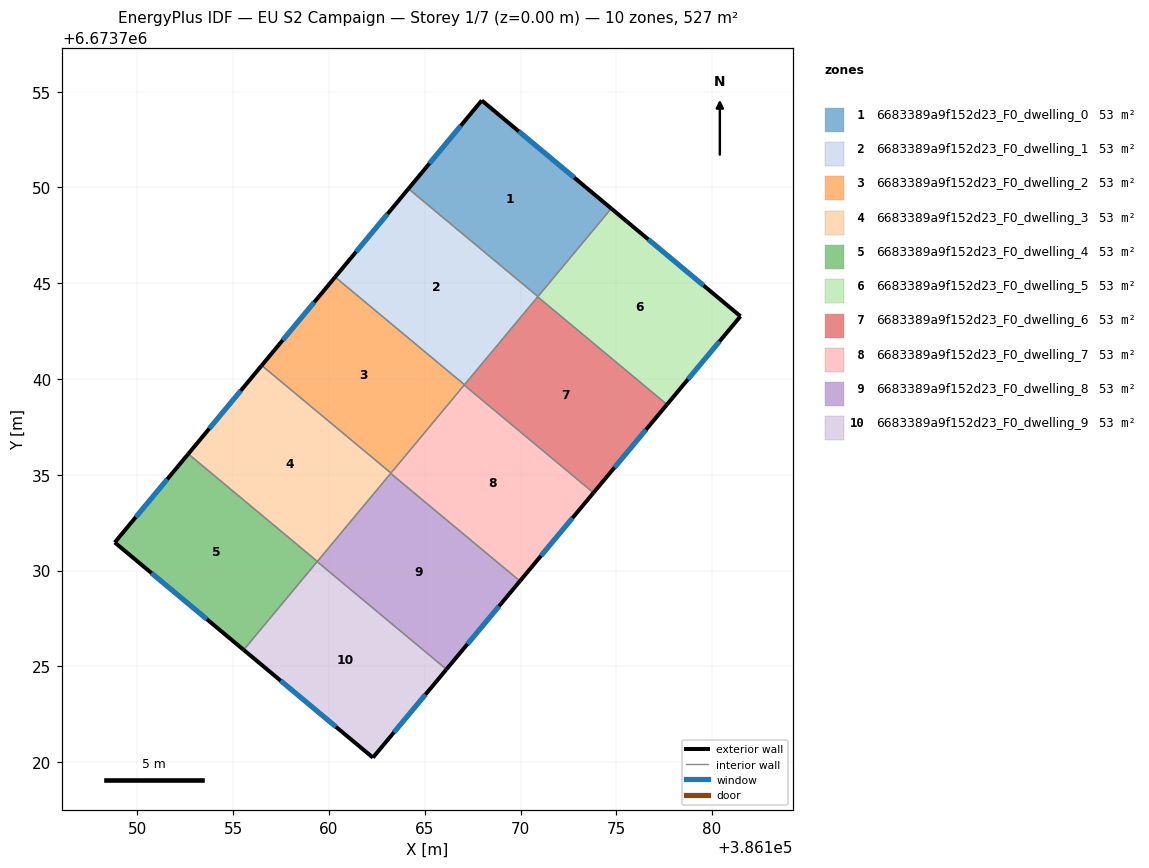
=== STOREY PLAN SPEC (per zone: floor XY polygon, exterior-wall plan segments, windows/doors) ===
zone 1: 6683389a9f152d23_F0_dwelling_0  (52.7 m²)
  floor: (386174.73, 6673748.90) (386170.91, 6673744.30) (386164.15, 6673749.93) (386167.97, 6673754.54)
  exterior wall: (386167.97, 6673754.54) – (386164.15, 6673749.93)  [6.0 m]
    window: (386166.88, 6673753.23) – (386165.24, 6673751.25)  [3.3 m²]
  exterior wall: (386174.73, 6673748.90) – (386167.97, 6673754.54)  [8.8 m]
    window: (386172.80, 6673750.51) – (386169.91, 6673752.93)  [4.9 m²]
  interior walls: 2
zone 2: 6683389a9f152d23_F0_dwelling_1  (52.7 m²)
  floor: (386170.91, 6673744.30) (386167.07, 6673739.70) (386160.32, 6673745.32) (386164.15, 6673749.93)
  exterior wall: (386164.15, 6673749.93) – (386160.32, 6673745.32)  [6.0 m]
    window: (386163.05, 6673748.62) – (386161.41, 6673746.64)  [3.3 m²]
  interior walls: 4
zone 3: 6683389a9f152d23_F0_dwelling_2  (52.7 m²)
  floor: (386167.07, 6673739.70) (386163.23, 6673735.09) (386156.49, 6673740.71) (386160.32, 6673745.32)
  exterior wall: (386160.32, 6673745.32) – (386156.49, 6673740.71)  [6.0 m]
    window: (386159.23, 6673744.01) – (386157.58, 6673742.03)  [3.3 m²]
  interior walls: 4
zone 4: 6683389a9f152d23_F0_dwelling_3  (52.7 m²)
  floor: (386163.23, 6673735.09) (386159.39, 6673730.48) (386152.65, 6673736.09) (386156.49, 6673740.71)
  exterior wall: (386156.49, 6673740.71) – (386152.65, 6673736.09)  [6.0 m]
    window: (386155.39, 6673739.39) – (386153.75, 6673737.41)  [3.3 m²]
  interior walls: 4
zone 5: 6683389a9f152d23_F0_dwelling_4  (52.7 m²)
  floor: (386159.39, 6673730.48) (386155.54, 6673725.86) (386148.82, 6673731.47) (386152.65, 6673736.09)
  exterior wall: (386148.82, 6673731.47) – (386155.54, 6673725.86)  [8.8 m]
    window: (386150.74, 6673729.87) – (386153.62, 6673727.46)  [4.8 m²]
  exterior wall: (386152.65, 6673736.09) – (386148.82, 6673731.47)  [6.0 m]
    window: (386151.56, 6673734.77) – (386149.91, 6673732.79)  [3.3 m²]
  interior walls: 3
zone 6: 6683389a9f152d23_F0_dwelling_5  (52.7 m²)
  floor: (386181.48, 6673743.28) (386177.65, 6673738.67) (386170.90, 6673744.29) (386174.73, 6673748.90)
  exterior wall: (386181.48, 6673743.28) – (386174.73, 6673748.90)  [8.8 m]
    window: (386179.55, 6673744.88) – (386176.66, 6673747.30)  [4.8 m²]
  exterior wall: (386177.65, 6673738.67) – (386181.48, 6673743.28)  [6.0 m]
    window: (386178.74, 6673739.99) – (386180.38, 6673741.96)  [3.3 m²]
  interior walls: 3
zone 7: 6683389a9f152d23_F0_dwelling_6  (52.7 m²)
  floor: (386177.65, 6673738.67) (386173.81, 6673734.06) (386167.06, 6673739.68) (386170.90, 6673744.29)
  exterior wall: (386173.81, 6673734.06) – (386177.65, 6673738.67)  [6.0 m]
    window: (386174.90, 6673735.38) – (386176.55, 6673737.35)  [3.3 m²]
  interior walls: 4
zone 8: 6683389a9f152d23_F0_dwelling_7  (52.7 m²)
  floor: (386173.81, 6673734.06) (386169.97, 6673729.45) (386163.22, 6673735.07) (386167.06, 6673739.68)
  exterior wall: (386169.97, 6673729.45) – (386173.81, 6673734.06)  [6.0 m]
    window: (386171.07, 6673730.77) – (386172.71, 6673732.75)  [3.3 m²]
  interior walls: 4
zone 9: 6683389a9f152d23_F0_dwelling_8  (52.7 m²)
  floor: (386169.97, 6673729.45) (386166.13, 6673724.84) (386159.38, 6673730.47) (386163.22, 6673735.07)
  exterior wall: (386166.13, 6673724.84) – (386169.97, 6673729.45)  [6.0 m]
    window: (386167.23, 6673726.16) – (386168.87, 6673728.14)  [3.3 m²]
  interior walls: 4
zone 10: 6683389a9f152d23_F0_dwelling_9  (52.7 m²)
  floor: (386166.13, 6673724.84) (386162.29, 6673720.24) (386155.54, 6673725.86) (386159.38, 6673730.47)
  exterior wall: (386162.29, 6673720.24) – (386166.13, 6673724.84)  [6.0 m]
    window: (386163.39, 6673721.55) – (386165.04, 6673723.53)  [3.3 m²]
  exterior wall: (386155.54, 6673725.86) – (386162.29, 6673720.24)  [8.8 m]
    window: (386157.47, 6673724.25) – (386160.36, 6673721.84)  [4.8 m²]
  interior walls: 2

=== DERIVED (storey summary) ===
Building: EU S2 Campaign
Storey: 1 of 7  (floor level z = 0.00 m)
Storey gross floor area: 526.8 m²
Zones on this storey: 10
  - 6683389a9f152d23_F0_dwelling_0: floor 52.7 m²; exterior wall 14.8 m (44.4 m²); 2 window(s) 8.2 m²; WWR 18.4%
  - 6683389a9f152d23_F0_dwelling_1: floor 52.7 m²; exterior wall 6.0 m (18.0 m²); 1 window(s) 3.3 m²; WWR 18.4%
  - 6683389a9f152d23_F0_dwelling_2: floor 52.7 m²; exterior wall 6.0 m (18.0 m²); 1 window(s) 3.3 m²; WWR 18.4%
  - 6683389a9f152d23_F0_dwelling_3: floor 52.7 m²; exterior wall 6.0 m (18.0 m²); 1 window(s) 3.3 m²; WWR 18.4%
  - 6683389a9f152d23_F0_dwelling_4: floor 52.7 m²; exterior wall 14.8 m (44.3 m²); 2 window(s) 8.1 m²; WWR 18.4%
  - 6683389a9f152d23_F0_dwelling_5: floor 52.7 m²; exterior wall 14.8 m (44.3 m²); 2 window(s) 8.1 m²; WWR 18.4%
  - 6683389a9f152d23_F0_dwelling_6: floor 52.7 m²; exterior wall 6.0 m (18.0 m²); 1 window(s) 3.3 m²; WWR 18.4%
  - 6683389a9f152d23_F0_dwelling_7: floor 52.7 m²; exterior wall 6.0 m (18.0 m²); 1 window(s) 3.3 m²; WWR 18.4%
  - 6683389a9f152d23_F0_dwelling_8: floor 52.7 m²; exterior wall 6.0 m (18.0 m²); 1 window(s) 3.3 m²; WWR 18.4%
  - 6683389a9f152d23_F0_dwelling_9: floor 52.7 m²; exterior wall 14.8 m (44.4 m²); 2 window(s) 8.1 m²; WWR 18.4%
Zone adjacency (shared interzone walls):
  - 6683389a9f152d23_F0_dwelling_0 ↔ 6683389a9f152d23_F0_dwelling_1
  - 6683389a9f152d23_F0_dwelling_0 ↔ 6683389a9f152d23_F0_dwelling_5
  - 6683389a9f152d23_F0_dwelling_1 ↔ 6683389a9f152d23_F0_dwelling_2
  - 6683389a9f152d23_F0_dwelling_1 ↔ 6683389a9f152d23_F0_dwelling_5
  - 6683389a9f152d23_F0_dwelling_1 ↔ 6683389a9f152d23_F0_dwelling_6
  - 6683389a9f152d23_F0_dwelling_2 ↔ 6683389a9f152d23_F0_dwelling_3
  - 6683389a9f152d23_F0_dwelling_2 ↔ 6683389a9f152d23_F0_dwelling_6
  - 6683389a9f152d23_F0_dwelling_2 ↔ 6683389a9f152d23_F0_dwelling_7
  - 6683389a9f152d23_F0_dwelling_3 ↔ 6683389a9f152d23_F0_dwelling_4
  - 6683389a9f152d23_F0_dwelling_3 ↔ 6683389a9f152d23_F0_dwelling_7
  - 6683389a9f152d23_F0_dwelling_3 ↔ 6683389a9f152d23_F0_dwelling_8
  - 6683389a9f152d23_F0_dwelling_4 ↔ 6683389a9f152d23_F0_dwelling_8
  - 6683389a9f152d23_F0_dwelling_4 ↔ 6683389a9f152d23_F0_dwelling_9
  - 6683389a9f152d23_F0_dwelling_5 ↔ 6683389a9f152d23_F0_dwelling_6
  - 6683389a9f152d23_F0_dwelling_6 ↔ 6683389a9f152d23_F0_dwelling_7
  - 6683389a9f152d23_F0_dwelling_7 ↔ 6683389a9f152d23_F0_dwelling_8
  - 6683389a9f152d23_F0_dwelling_8 ↔ 6683389a9f152d23_F0_dwelling_9